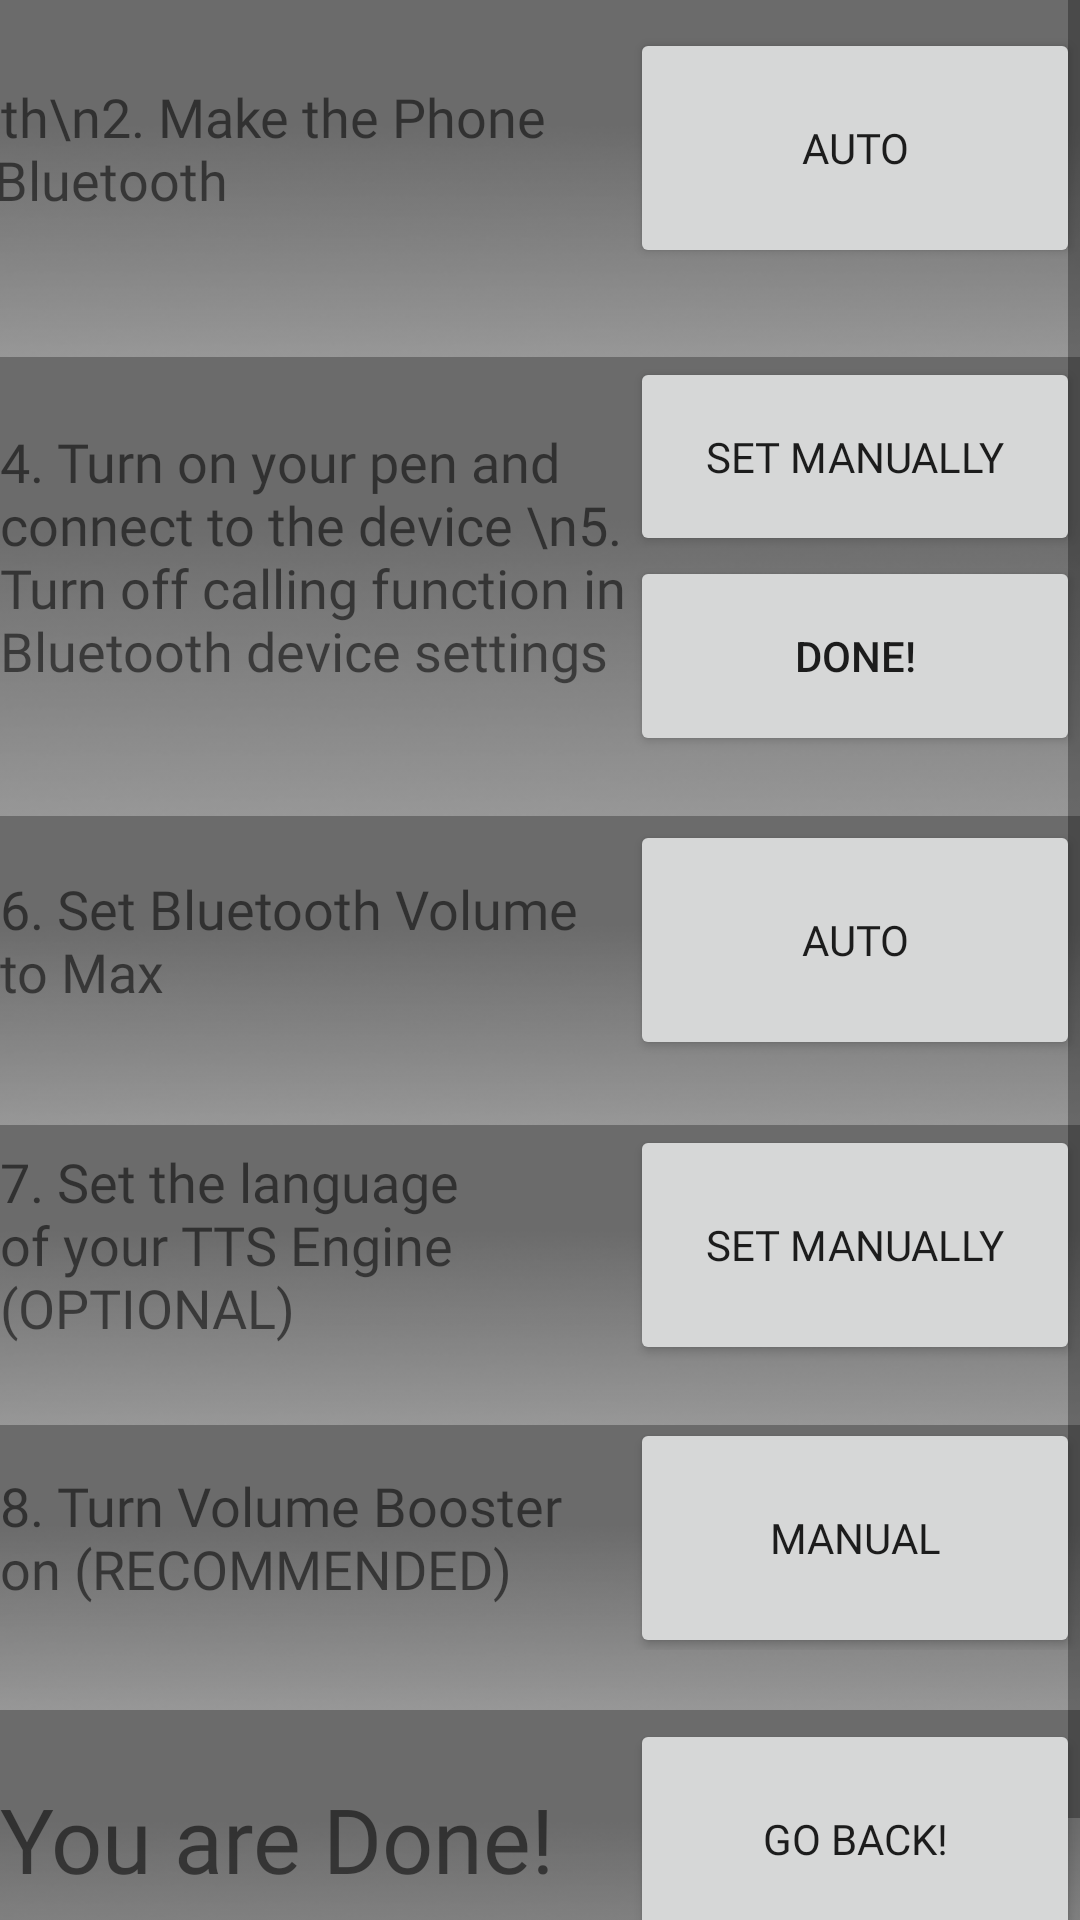

This screen was rendered from an Android layout file. Write that file and the resources it references.
<!-- AndroidManifest.xml: application theme AppTheme -->
<!-- res/layout/activity_ttssetup.xml -->
<?xml version="1.0" encoding="utf-8"?>
<androidx.constraintlayout.widget.ConstraintLayout xmlns:android="http://schemas.android.com/apk/res/android"
    xmlns:app="http://schemas.android.com/apk/res-auto"
    xmlns:tools="http://schemas.android.com/tools"
    android:layout_width="match_parent"
    android:layout_height="match_parent"
    tools:context=".TTSSetup">

    <ScrollView
        android:layout_width="0dp"
        android:layout_height="0dp"
        app:layout_constraintBottom_toBottomOf="parent"
        app:layout_constraintEnd_toEndOf="parent"
        app:layout_constraintStart_toStartOf="parent"
        app:layout_constraintTop_toTopOf="parent">

        <LinearLayout
            android:layout_width="match_parent"
            android:layout_height="wrap_content"
            android:orientation="vertical">

            <LinearLayout
                android:id="@+id/layout123"
                android:layout_width="match_parent"
                android:layout_height="119dp"
                android:background="@drawable/gombszurke"
                android:gravity="right|center_vertical"
                android:orientation="horizontal"
                android:paddingBottom="20dp">

                <TextView
                    android:id="@+id/textView4"
                    android:layout_width="wrap_content"
                    android:layout_height="wrap_content"
                    android:fontFamily="@font/palanquin_dark"
                    android:text="1. Turn Off Bluetooth\n2. Make the Phone Silent\n3. Turn On Bluetooth"
                    android:textSize="18sp" />

                <Button
                    android:id="@+id/bluetoothbutton"
                    android:layout_width="150dp"
                    android:layout_height="80dp"
                    android:fontFamily="@font/palanquin_dark"
                    android:text="Auto" />
            </LinearLayout>

            <LinearLayout
                android:id="@+id/layout455"
                android:layout_width="match_parent"
                android:layout_height="153dp"
                android:background="@drawable/gombszurke"
                android:gravity="right|center_vertical"
                android:orientation="horizontal"
                android:paddingBottom="20dp">

                <TextView
                    android:id="@+id/textView18"
                    android:layout_width="wrap_content"
                    android:layout_height="wrap_content"
                    android:layout_weight="1"
                    android:fontFamily="@font/palanquin_dark"
                    android:text="4. Turn on your pen and connect to the device \n5. Turn off calling function in Bluetooth device settings"
                    android:textSize="18sp" />

                <LinearLayout
                    android:layout_width="wrap_content"
                    android:layout_height="match_parent"
                    android:layout_weight="0"
                    android:orientation="vertical">

                    <Button
                        android:id="@+id/bluetoothsettingspen"
                        android:layout_width="150dp"
                        android:layout_height="wrap_content"
                        android:layout_weight="1"
                        android:fontFamily="@font/palanquin_dark"
                        android:text="Set manually" />

                    <Button
                        android:id="@+id/done45"
                        android:layout_width="150dp"
                        android:layout_height="wrap_content"
                        android:layout_weight="1"
                        android:text="Done!" />
                </LinearLayout>

            </LinearLayout>

            <LinearLayout
                android:id="@+id/layout6"
                android:layout_width="match_parent"
                android:layout_height="103dp"
                android:background="@drawable/gombszurke"
                android:gravity="right|center_vertical"
                android:hapticFeedbackEnabled="false"
                android:orientation="horizontal"
                android:paddingBottom="20dp">

                <TextView
                    android:id="@+id/textView17"
                    android:layout_width="wrap_content"
                    android:layout_height="wrap_content"
                    android:layout_weight="1"
                    android:fontFamily="@font/palanquin_dark"
                    android:text="6. Set Bluetooth Volume to Max"
                    android:textSize="18sp" />

                <Button
                    android:id="@+id/bluetoothvolumemax"
                    android:layout_width="150dp"
                    android:layout_height="80dp"
                    android:fontFamily="@font/palanquin_dark"
                    android:text="Auto" />
            </LinearLayout>

            <LinearLayout
                android:id="@+id/layout7"
                android:layout_width="match_parent"
                android:layout_height="100dp"
                android:background="@drawable/gombszurke"
                android:gravity="right|center_vertical"
                android:orientation="horizontal"
                android:paddingBottom="20dp">

                <TextView
                    android:id="@+id/textView55"
                    android:layout_width="wrap_content"
                    android:layout_height="wrap_content"
                    android:layout_weight="1"
                    android:fontFamily="@font/palanquin_dark"
                    android:text="7. Set the language of your TTS Engine (OPTIONAL)"
                    android:textSize="18sp" />

                <Button
                    android:id="@+id/ttssettings"
                    android:layout_width="150dp"
                    android:layout_height="80dp"
                    android:fontFamily="@font/palanquin_dark"
                    android:text="Set Manually" />
            </LinearLayout>

            <LinearLayout
                android:id="@+id/layout8"
                android:layout_width="match_parent"
                android:layout_height="95dp"
                android:background="@drawable/gombszurke"
                android:gravity="right|center_vertical"
                android:orientation="horizontal"
                android:paddingBottom="20dp">

                <TextView
                    android:id="@+id/textView19"
                    android:layout_width="wrap_content"
                    android:layout_height="wrap_content"
                    android:layout_weight="1"
                    android:fontFamily="@font/palanquin_dark"
                    android:text="8. Turn Volume Booster on (RECOMMENDED)"
                    android:textSize="18sp" />

                <Button
                    android:id="@+id/volumebooster"
                    android:layout_width="150dp"
                    android:layout_height="80dp"
                    android:fontFamily="@font/palanquin_dark"
                    android:text="Manual" />
            </LinearLayout>

            <LinearLayout
                android:id="@+id/layoutback"
                android:layout_width="match_parent"
                android:layout_height="106dp"
                android:background="@drawable/gombszurke"
                android:gravity="right|center_vertical"
                android:orientation="horizontal"
                android:paddingBottom="20dp">

                <TextView
                    android:id="@+id/textView20"
                    android:layout_width="wrap_content"
                    android:layout_height="wrap_content"
                    android:layout_weight="1"
                    android:fontFamily="@font/palanquin_dark"
                    android:text="You are Done!"
                    android:textSize="30sp" />

                <Button
                    android:id="@+id/backbutton"
                    android:layout_width="150dp"
                    android:layout_height="80dp"
                    android:fontFamily="@font/palanquin_dark"
                    android:text="Go Back!" />
            </LinearLayout>

        </LinearLayout>
    </ScrollView>

</androidx.constraintlayout.widget.ConstraintLayout>
<!-- resources referenced by this layout -->
<resources>
  <!-- drawable gombszurke: png bitmap (drawable, 12313 bytes) -->
  <style name="AppTheme" parent="Theme.AppCompat.Light.DarkActionBar">
          <item name="colorPrimary">@color/colorPrimary</item>
          <item name="colorPrimaryDark">@color/colorPrimaryDark</item>
          <item name="colorAccent">@color/colorAccent</item>
      </style>
  <color name="colorPrimary">#494949</color>
  <color name="colorPrimaryDark">#181818</color>
  <color name="colorAccent">#000000</color>
</resources>
